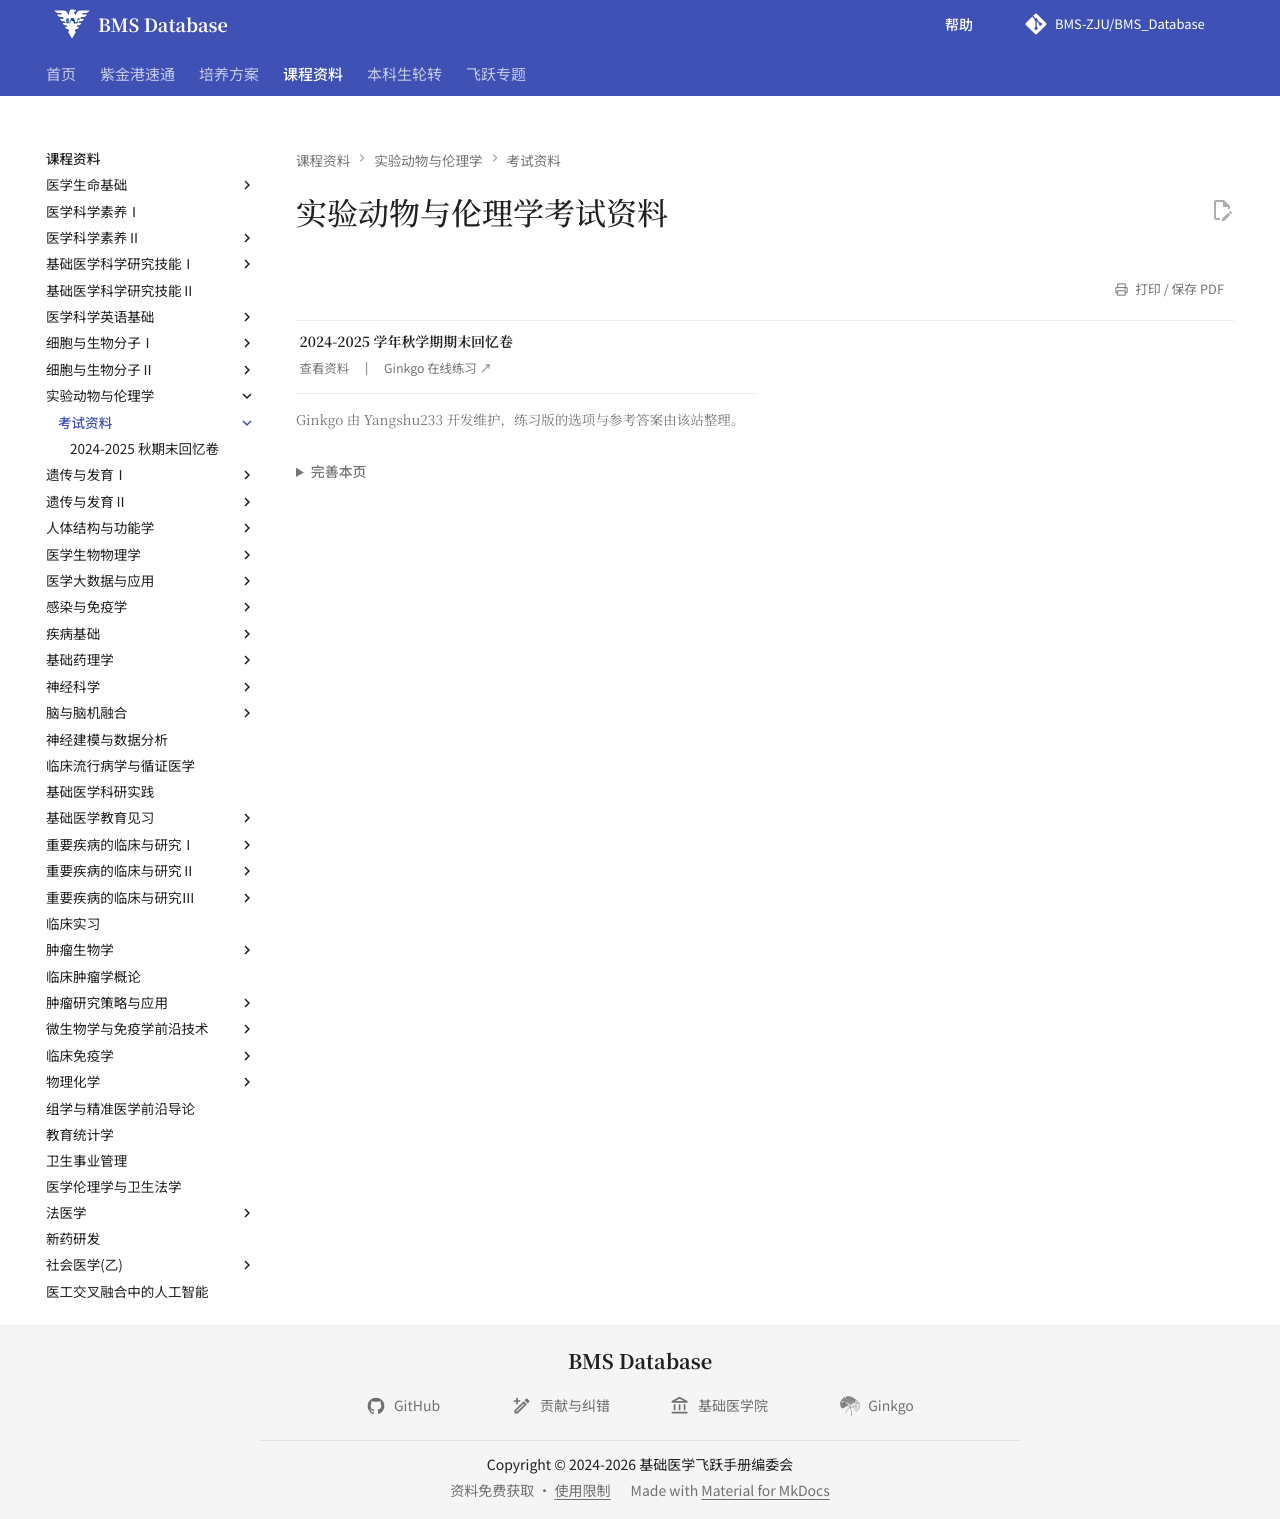

repository: BMS-ZJU/BMS_Database · page: courses/experimental-animals-and-ethics/exams/index.html · generator: mkdocs

---
comments: false
hide:
  - toc
---

# 实验动物与伦理学考试资料

<div class="grid cards course-resource-grid" markdown>

-   **2024-2025 学年秋学期期末回忆卷**

    ---

    [查看资料](2024-2025-final-exam-recall.md){ .resource-read-link }
    [Ginkgo 在线练习 ↗](https://yangshu233-snow.github.io/ZJUBMS-Ginkgo/%E5%AE%9E%E9%AA%8C%E5%8A%A8%E7%89%A9%E4%B8%8E%E4%BC%A6%E7%90%86%E5%AD%A6/2024-2025%E7%A7%8B%E6%9C%9F%E6%9C%AB%E5%9B%9E%E5%BF%86%E5%8D%B7.html){ .resource-practice-link target="_blank" rel="noopener" }

</div>

<p class="course-source-note">Ginkgo 由 Yangshu233 开发维护，练习版的选项与参考答案由该站整理。</p>
